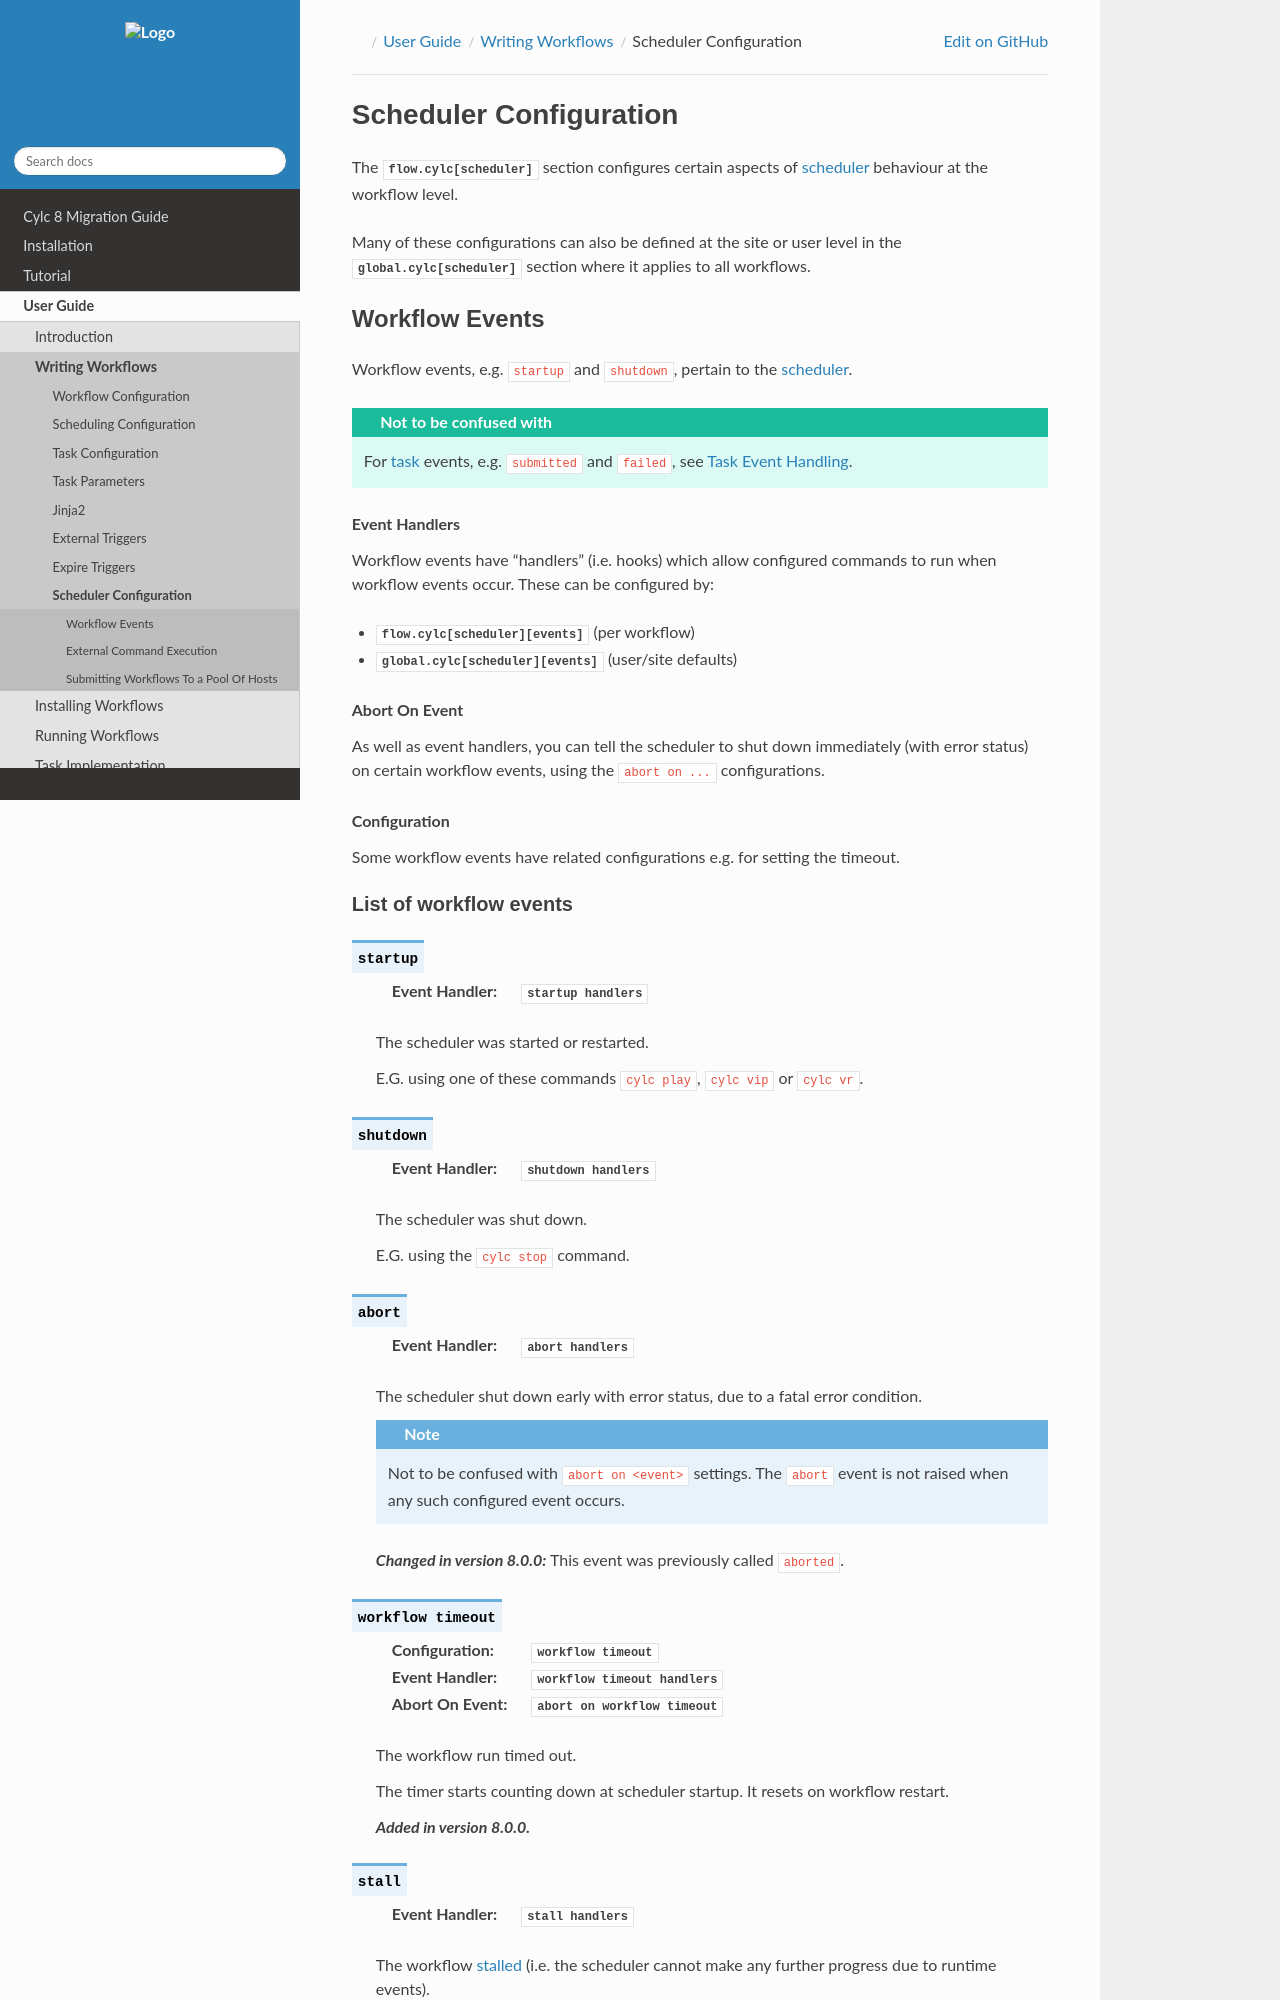

repository: cylc/cylc-doc · page: nightly_8.8/html/user-guide/writing-workflows/scheduler.html · generator: jekyll

Scheduler Configuration
=======================

The :cylc:conf:`flow.cylc[scheduler]` section configures certain aspects of
:term:`scheduler` behaviour at the workflow level.

Many of these configurations can also be defined at the site or user level in
the :cylc:conf:`global.cylc[scheduler]` section where it applies to all
workflows.


.. _user_guide.scheduler.workflow_event_handling:
.. _user_guide.scheduler.workflow_events:

Workflow Events
---------------

Workflow events, e.g. ``startup`` and ``shutdown``, pertain to the
:term:`scheduler`.

.. admonition:: Not to be confused with
   :class: tip

   For :term:`task` events, e.g. ``submitted`` and ``failed``, see
   :ref:`user_guide.runtime.task_event_handling`.

.. rubric:: Event Handlers

Workflow events have "handlers" (i.e. hooks) which allow configured commands to
run when workflow events occur. These can be configured by:

* :cylc:conf:`flow.cylc[scheduler][events]` (per workflow)
* :cylc:conf:`global.cylc[scheduler][events]` (user/site defaults)

.. rubric:: Abort On Event

As well as event handlers, you can tell the scheduler to shut down
immediately (with error status) on certain workflow events, using the
``abort on ...`` configurations.

.. rubric:: Configuration

Some workflow events have related configurations e.g. for setting the timeout.


.. _user_guide.scheduler.workflow_events.list:
